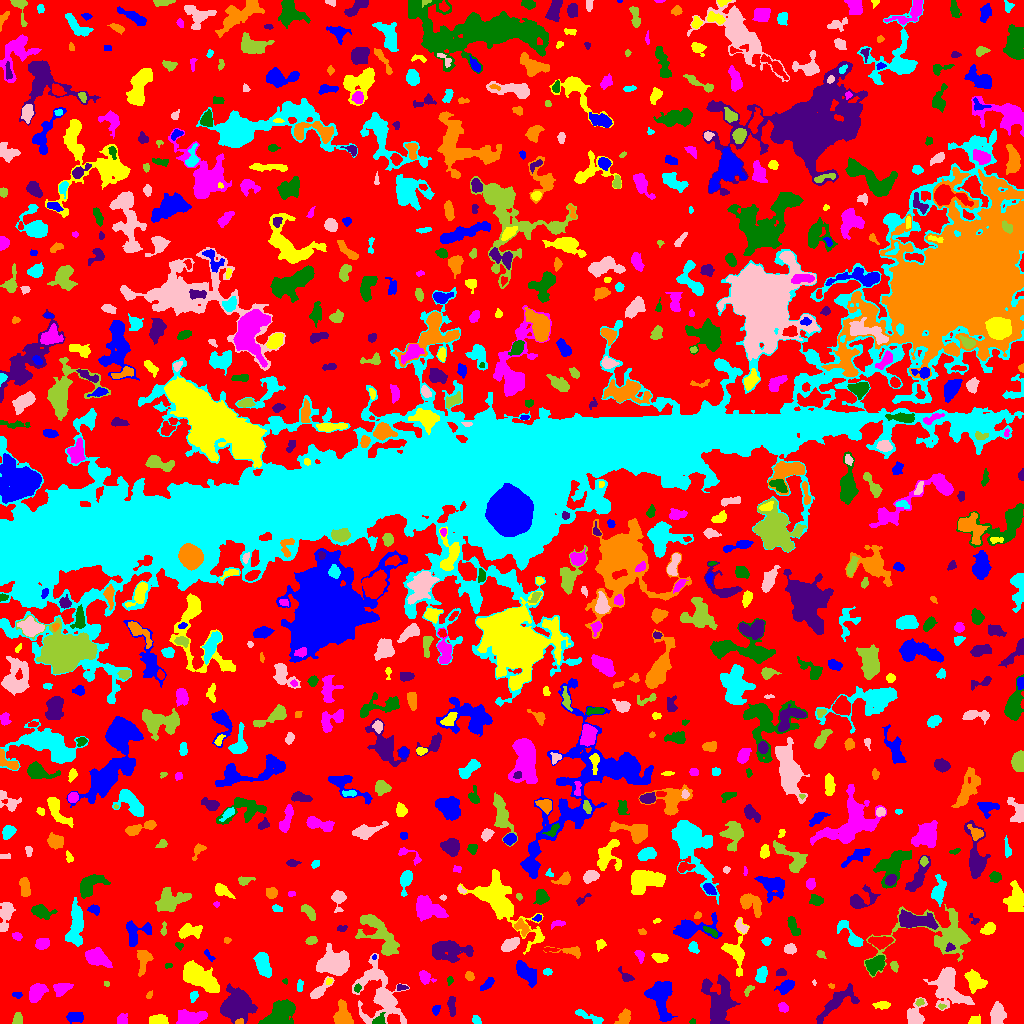

Values plotted in this chart, from the file beside it:
ID, X, Y, A, B, theta, total_flux, mu_max, mu_median, mu_mean, R_fwhm, R_e, R10, R90, x_start, x_end, y_start, y_end, area, greylevel
0, 507.7, 509.4, 309.7, 293.4, -1.37, 1256807, 12.0, 1.0, 1.826, 57.8, 218.6, 84.39, 353.7, 0, 1023, 0, 1023, 688452, 1.826
1, 75.38, 6.527, 4.253, 2.403, -0.01749, 509.0, 7.0, 3.0, 3.066, 4.478, 4.107, 1.596, 6.257, 66, 83, 0, 11, 166, 7.066
2, 158.6, 3.729, 4.654, 2.301, 0.002221, 575.0, 7.0, 4.0, 3.402, 5.382, 4.146, 1.693, 6.257, 149, 168, 0, 9, 169, 7.402
3, 190.1, 5.756, 7.491, 3.277, 0.0788, 1860, 11.0, 6.0, 5.196, 7.674, 6.155, 2.459, 9.097, 176, 207, 0, 14, 358, 9.196
4, 692.5, 1.951, 1.421, 1.348, 0.04629, 61.0, 4.0, 2.0, 1.848, 2.585, 1.784, 0.5642, 2.706, 689, 695, 0, 5, 33, 7.848
5, 236.4, 18.34, 7.3, 5.978, 0.5735, 6142, 20.0, 5.0, 7.15, 9.184, 7.736, 3.192, 13.05, 220, 257, 0, 40, 859, 11.15
6, 239.5, 1.631, 1.942, 1.261, 0.1268, 168.0, 8.0, 4.0, 3.733, 2.764, 1.954, 0.7979, 3.09, 235, 243, 0, 5, 45, 13.73
7, 476.3, 3.681, 2.461, 1.733, -0.6119, 116.0, 3.0, 2.0, 1.611, 3.432, 2.646, 0.9772, 4.146, 472, 481, 0, 8, 72, 9.611
8, 997.7, 8.925, 4.464, 3.328, 1.537, 1372, 13.0, 4.0, 4.953, 4.918, 4.72, 1.784, 7.777, 990, 1006, 0, 22, 277, 8.953
9, 17.2, 4.104, 2.934, 1.933, 1.385, 202.0, 4.0, 2.0, 1.906, 4.442, 3.038, 1.262, 4.549, 12, 22, 0, 11, 106, 6.906
10, 535.6, 6.423, 5.725, 3.632, 0.6924, 2008, 14.0, 6.0, 5.906, 6.628, 5.352, 2.185, 8.5, 524, 546, 0, 22, 340, 9.906
11, 659.4, 26.67, 9.675, 5.803, -1.348, 3611, 15.0, 5.0, 5.651, 7.001, 7.959, 3.09, 12.55, 644, 677, 2, 42, 639, 8.651
12, 973.9, 2.211, 2.607, 1.926, 0.03083, 299.0, 9.0, 3.0, 3.181, 3.038, 2.585, 0.9772, 4.26, 968, 980, 0, 9, 94, 8.181
13, 122.1, 3.716, 2.751, 2.413, 1.353, 349.0, 7.0, 3.0, 3.231, 3.989, 3.09, 1.262, 4.983, 117, 127, 0, 10, 108, 7.231
14, 378.4, 2.902, 3.206, 2.078, 0.5727, 296.0, 6.0, 2.0, 2.792, 4.068, 2.932, 1.128, 4.687, 372, 385, 0, 11, 106, 10.79
15, 837, 21.25, 12.49, 4.156, 0.6634, 1425, 8.0, 3.0, 2.938, 6.817, 6.58, 2.459, 10.63, 816, 859, 0, 40, 485, 6.938
16, 624, 5.996, 4.178, 2.819, 1.066, 498.0, 7.0, 3.0, 2.964, 4.146, 3.949, 1.493, 6.283, 614, 630, 0, 15, 168, 6.964
17, 588.8, 6.865, 8.857, 1.794, -0.3904, 370.0, 4.0, 2.0, 2.067, 6.482, 4.406, 1.693, 6.652, 575, 603, 0, 14, 179, 6.067
18, 914.7, 8.814, 5.889, 4.504, 1.336, 1064, 10.0, 3.0, 3.607, 5.382, 5.171, 1.871, 8.253, 907, 927, 0, 26, 295, 7.607
19, 941.8, 16.82, 1.858, 1.27, -0.09707, 74.0, 4.0, 2.0, 1.947, 2.706, 1.871, 0.5642, 3.038, 938, 946, 14, 20, 38, 8.947
20, 1020, 4.38, 3.482, 2.279, 1.417, 1089, 21.0, 6.0, 7.723, 3.868, 3.241, 1.262, 5.171, 1013, 1023, 0, 14, 141, 12.72
21, 435.8, 13.23, 2.494, 1.665, 1.261, 173.0, 5.0, 2.0, 2.37, 3.241, 2.523, 0.9772, 3.989, 432, 440, 8, 18, 73, 9.37
22, 882.6, 18.24, 3.454, 1.479, -0.01892, 189.0, 4.0, 1.0, 1.629, 3.949, 2.877, 1.128, 4.514, 872, 890, 14, 22, 116, 6.629
23, 783.2, 16.18, 2.281, 1.703, -0.9135, 224.0, 7.0, 2.0, 2.462, 3.038, 2.523, 0.9772, 3.989, 778, 788, 11, 21, 91, 7.462
24, 279.6, 10.15, 8.288, 4.579, 0.6387, 4387, 16.0, 7.0, 7.461, 9.305, 7.399, 2.985, 11.63, 258, 295, 0, 24, 588, 10.46
25, 451.9, 17.16, 5.473, 1.751, -1.516, 334.0, 5.0, 2.0, 2.403, 4.334, 3.785, 1.493, 5.781, 447, 455, 7, 27, 139, 9.403
26, 342.7, 6.933, 5.635, 3.559, -1.439, 1496, 13.0, 4.0, 4.734, 5.441, 5.015, 1.954, 8.019, 333, 353, 0, 24, 316, 9.734
27, 193.7, 27.46, 2.667, 1.703, 1.319, 233.0, 7.0, 3.0, 2.949, 3.141, 2.585, 0.9772, 4.146, 190, 198, 21, 32, 79, 6.949
28, 948.4, 38.43, 10.68, 6.742, -1.155, 3852, 21.0, 3.0, 4.532, 4.82, 7.59, 2.585, 13.55, 923, 974, 13, 56, 850, 8.532
29, 919.6, 21.09, 2.012, 1.612, 0.4544, 131.0, 5.0, 2.0, 2.339, 2.764, 2.326, 0.7979, 3.568, 915, 924, 17, 25, 56, 9.339
30, 476.9, 16.37, 17.46, 8.825, 0.01582, 4013, 10.0, 3.0, 3.87, 9.641, 10.36, 3.868, 16.22, 428, 500, 0, 48, 1037, 6.87
31, 17.01, 28.79, 2.344, 1.533, -0.1458, 143.0, 4.0, 3.0, 2.466, 3.7, 2.459, 0.9772, 3.656, 12, 22, 25, 31, 58, 7.466
32, 975.7, 41.75, 5.503, 4.022, -0.6955, 1027, 9.0, 3.0, 3.313, 4.72, 5.441, 2.034, 8.575, 964, 987, 30, 54, 310, 7.313
33, 36.7, 30.91, 4.685, 3.135, 0.9396, 1137, 10.0, 3.5, 4.18, 5.809, 4.787, 1.871, 7.818, 29, 48, 21, 40, 272, 8.18
34, 357.3, 35.0, 1.584, 1.488, 0.7359, 75.0, 4.0, 1.0, 1.389, 2.706, 1.954, 0.5642, 3.141, 354, 361, 31, 40, 54, 9.389
35, 719.3, 21.47, 11.04, 6.403, -1.474, 3915, 13.0, 4.0, 4.255, 7.818, 8.5, 3.192, 14.34, 701, 740, 0, 49, 920, 8.255
36, 149.3, 28.37, 2.079, 1.288, 1.047, 97.0, 4.0, 2.0, 2.156, 3.038, 2.111, 0.7979, 3.241, 146, 152, 25, 33, 45, 6.156
37, 299.8, 37.43, 3.343, 1.425, 1.459, 188.0, 4.0, 3.0, 2.611, 4.146, 2.764, 1.128, 4.107, 297, 303, 32, 44, 72, 6.611
38, 318.4, 31.83, 5.737, 2.106, 0.7584, 586.0, 11.0, 2.0, 2.93, 3.478, 3.432, 1.262, 5.917, 310, 334, 25, 47, 200, 8.93
39, 748.6, 33.78, 3.156, 1.552, 0.8418, 128.0, 4.0, 2.0, 1.829, 3.523, 2.585, 0.9772, 4.184, 744, 754, 27, 38, 70, 6.829
40, 573.6, 31.72, 5.841, 2.178, -0.4068, 193.0, 4.0, 1.0, 1.399, 4.37, 3.523, 1.262, 5.528, 561, 582, 24, 37, 138, 6.399
41, 487.2, 39.63, 4.463, 1.633, 0.778, 197.0, 4.0, 2.0, 1.642, 4.618, 3.29, 1.128, 5.046, 480, 494, 33, 46, 120, 8.642
42, 198, 47.41, 9.852, 4.506, -0.5881, 4197, 16.0, 5.0, 5.829, 8.058, 7.59, 2.932, 12.54, 183, 219, 31, 63, 720, 9.829
43, 61.29, 35.06, 4.047, 2.726, 0.4225, 753.0, 9.0, 4.0, 3.922, 4.983, 4.029, 1.596, 6.383, 53, 73, 27, 40, 192, 8.922
44, 285.1, 42.34, 1.38, 1.212, -0.277, 47.0, 3.0, 2.0, 1.621, 2.326, 1.693, 0.5642, 2.523, 282, 287, 39, 45, 29, 6.621
45, 401.1, 35.88, 2.838, 1.385, 0.01152, 149.0, 5.0, 2.0, 2.443, 2.877, 2.459, 0.7979, 3.785, 397, 408, 33, 39, 61, 8.443
46, 831.2, 37.67, 1.67, 1.173, -0.312, 84.0, 6.0, 3.0, 2.71, 2.257, 1.693, 0.5642, 2.706, 828, 834, 35, 40, 31, 7.71
47, 761.5, 49.06, 4.072, 2.613, 1.25, 507.0, 6.0, 3.0, 3.11, 5.781, 4.222, 1.693, 6.433, 755, 767, 41, 57, 163, 7.11
48, 814.2, 40.9, 1.542, 0.7794, -1.462, 52.0, 5.0, 2.0, 2.364, 1.693, 1.262, 0.5642, 2.111, 812, 816, 38, 44, 22, 8.364
49, 106.1, 39.5, 1.532, 1.137, -0.5898, 38.0, 3.0, 1.0, 1.188, 1.693, 1.493, 0.5642, 2.585, 104, 109, 37, 42, 32, 6.188
50, 604.5, 41.15, 7.858, 3.979, -0.5592, 2054, 12.0, 4.0, 4.456, 6.956, 6.433, 2.459, 10.25, 592, 620, 28, 57, 461, 8.456
51, 785.7, 36.59, 4.483, 2.481, 0.5602, 624.0, 8.0, 3.0, 3.355, 4.983, 4.146, 1.596, 6.58, 774, 794, 29, 44, 186, 7.355
52, 328.8, 41.99, 1.721, 1.379, 0.6102, 100.0, 5.0, 2.5, 2.5, 2.523, 1.954, 0.5642, 3.038, 326, 332, 39, 45, 40, 10.5
53, 424.6, 46.37, 3.621, 2.647, -0.8749, 318.0, 5.0, 2.0, 2.134, 4.334, 3.613, 1.382, 5.698, 419, 436, 39, 53, 149, 7.134
54, 449.8, 43.06, 2.076, 1.496, 1.364, 97.0, 4.0, 2.0, 1.98, 3.141, 2.185, 0.7979, 3.478, 447, 453, 38, 47, 49, 6.98
55, 780.6, 51.28, 2.298, 1.74, 0.338, 127.0, 4.0, 2.0, 1.716, 3.478, 2.394, 0.9772, 3.989, 776, 786, 48, 55, 74, 6.716
56, 469.5, 47.33, 1.952, 1.678, -1.316, 127.0, 6.0, 1.0, 1.628, 2.459, 2.257, 0.7979, 3.742, 465, 474, 43, 52, 78, 6.628
57, 547.5, 51.56, 1.989, 1.751, 0.0, 122.0, 4.0, 2.0, 2.033, 3.742, 2.394, 0.9772, 3.656, 543, 552, 48, 55, 60, 7.033
58, 332.7, 60.72, 7.373, 5.395, 0.0932, 6255, 27.0, 8.0, 9.0, 7.024, 7.527, 2.821, 12.45, 316, 349, 48, 80, 695, 12.0
59, 939.6, 88.54, 25.79, 12.75, 0.1231, 4507, 11.0, 3.0, 3.597, 7.159, 11.35, 4.068, 17.94, 864, 970, 46, 119, 1253, 6.597
... 824 more rows
